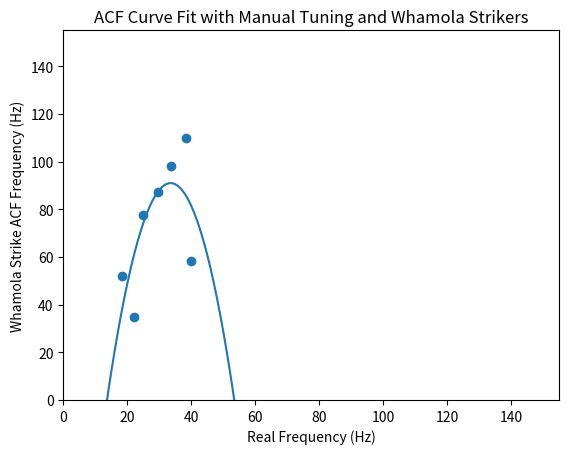
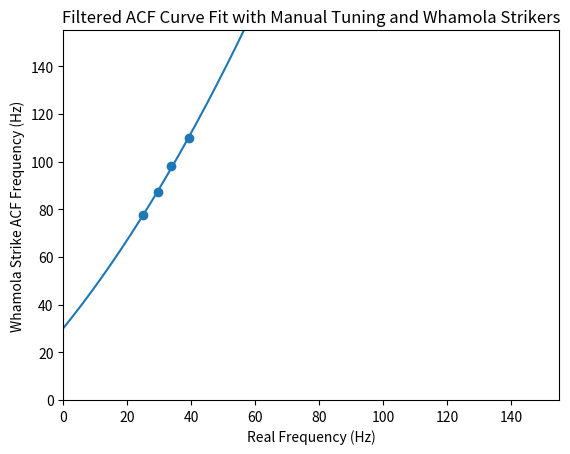

Python code for these plots, in order:
import numpy as np
import matplotlib.pyplot as plt


def calc_r_squared(coeffs, x, y):
	p = np.poly1d(coeffs)
	# fit values, and mean
	yhat = p(x) # or [p(z) for z in x]
	ybar = np.sum(y)/len(y)          # or sum(y)/len(y)
	ssreg = np.sum((yhat-ybar)**2)   # or sum([ (yihat - ybar)**2 for yihat in yhat])
	sstot = np.sum((y - ybar)**2)    # or sum([ (yi - ybar)**2 for yi in y])
	r_squared = ssreg / sstot

	return r_squared



real_freq3 = [34.65, 51.91, 58.27, 77.78, 87.3, 98, 110]
measured_freq3 = [22.05, 18.2, 39.8, 24.96, 29.7, 33.81, 38.2]


coeffs3 = np.polyfit(measured_freq3, real_freq3, 2)
print(coeffs3)
x3 = np.arange(0., measured_freq3[-1] + 100, 1)

plt.figure(1)
plt.title("ACF Curve Fit with Manual Tuning and Whamola Strikers")
plt.scatter(measured_freq3, real_freq3)
plt.plot(x3, (coeffs3[0]*pow(x3, 2) + coeffs3[1]*x3 + coeffs3[2]))
plt.xlim(0, 155)
plt.ylim(0, 155)
plt.xlabel("Real Frequency (Hz)")
plt.ylabel("Whamola Strike ACF Frequency (Hz)")


# With filtering 

filtered_measured3 = [24.96, 29.7, 33.81, 39.2]
real_filtered_freq3 = [77.78, 87.3, 98, 110]

coeffs3_f = np.polyfit(filtered_measured3, real_filtered_freq3, 2)
print(coeffs3_f)
x3_f = np.arange(0., filtered_measured3[-1] + 100, 1)


plt.figure(2)
plt.title("Filtered ACF Curve Fit with Manual Tuning and Whamola Strikers")
plt.scatter(filtered_measured3, real_filtered_freq3)
plt.plot(x3_f, (coeffs3_f[0]*pow(x3_f, 2) + coeffs3_f[1]*x3_f + coeffs3_f[2]))
plt.xlim(0, 155)
plt.ylim(0, 155)
plt.xlabel("Real Frequency (Hz)")
plt.ylabel("Whamola Strike ACF Frequency (Hz)")



plt.show()
